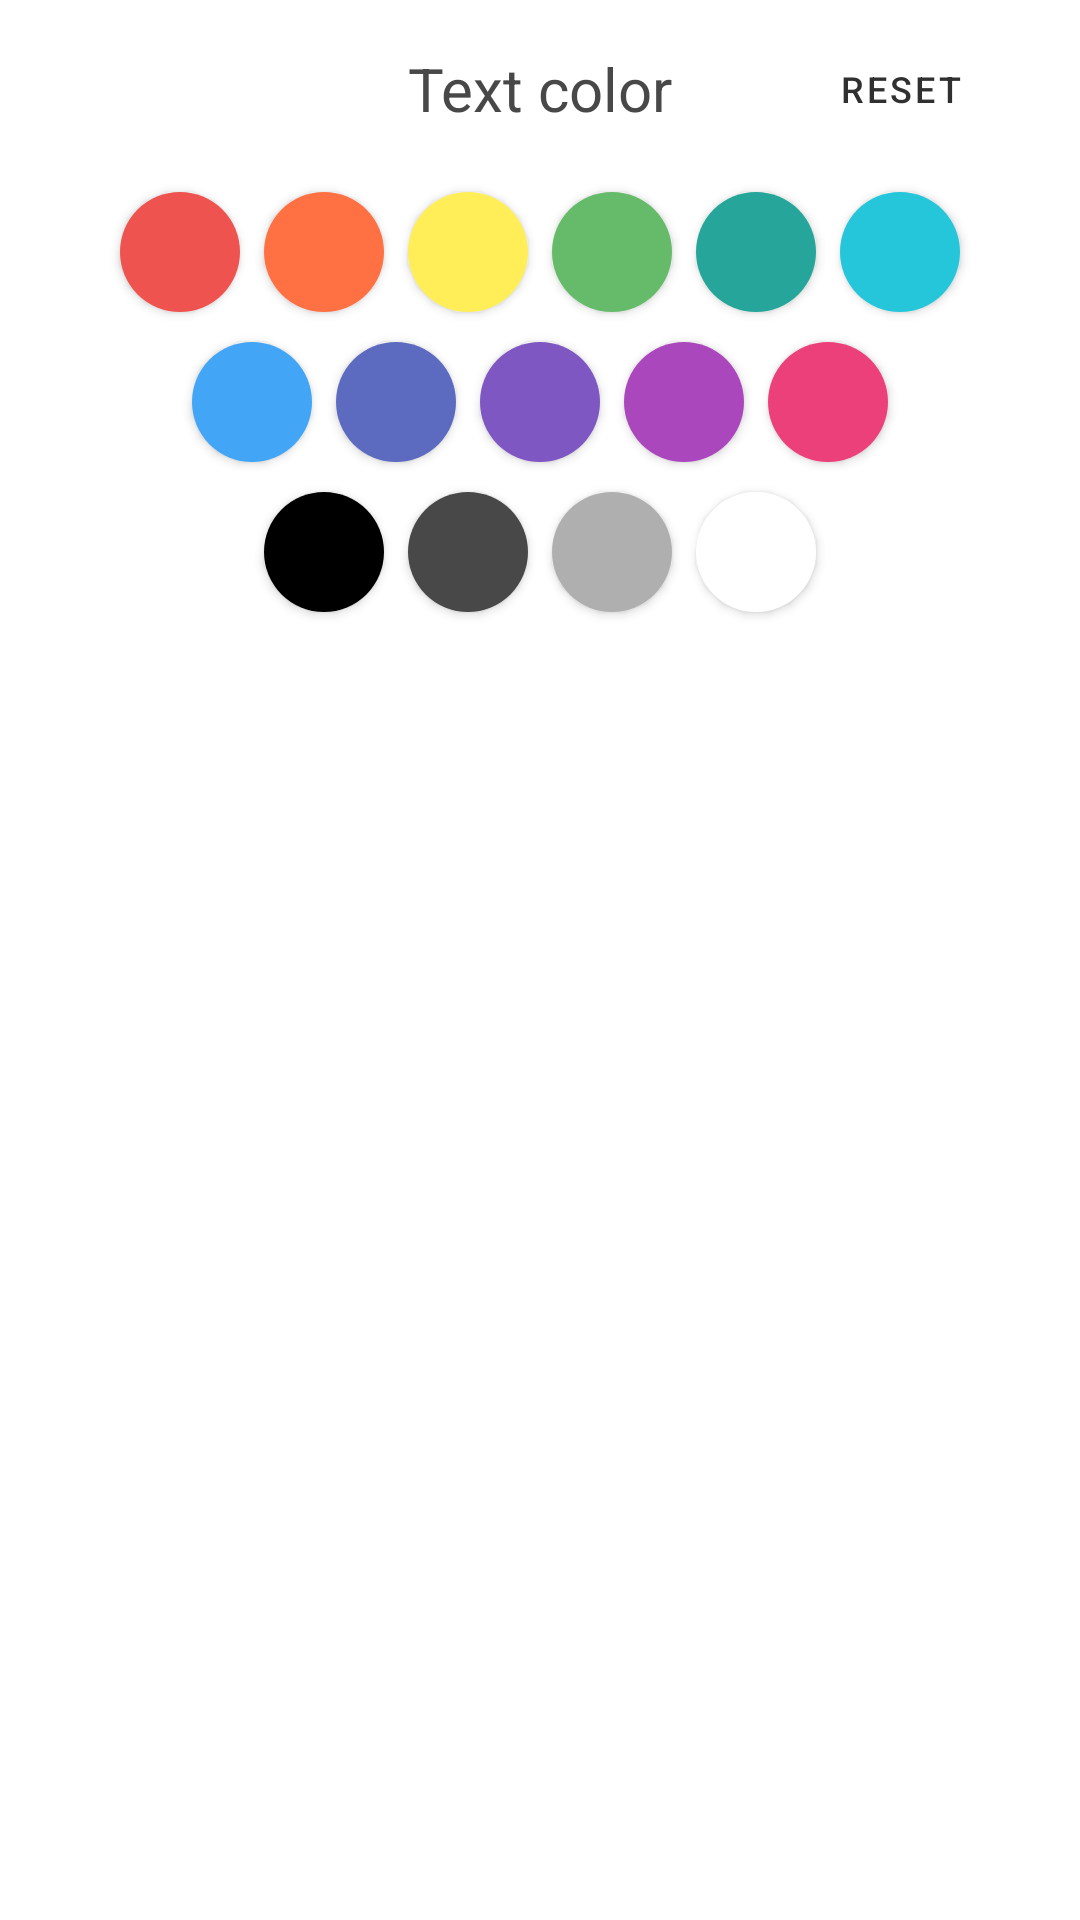

Reconstruct the res/layout file that produces this screen, plus the resources it refers to.
<!-- AndroidManifest.xml: application theme Theme.NieNote -->
<!-- res/layout/layout_format_color.xml -->
<?xml version="1.0" encoding="utf-8"?>
<RelativeLayout xmlns:android="http://schemas.android.com/apk/res/android"
  xmlns:tools="http://schemas.android.com/tools"
  android:id="@+id/layout_root"
  android:layout_width="match_parent"
  android:layout_height="wrap_content"
  tools:context=".activities.EditorActivity">

  <TextView
    android:id="@+id/info_format_color"
    android:layout_width="match_parent"
    android:layout_height="wrap_content"
    android:layout_alignParentTop="true"
    android:padding="@dimen/bottom_sheet_dialog_title_padding"
    android:text="@string/action_format_color"
    android:textAlignment="center"
    android:textColor="?attr/colorOnSecondary"
    android:textSize="@dimen/bottom_sheet_dialog_title_text_size" />

  <com.google.android.material.button.MaterialButton
    android:id="@+id/action_reset"
    android:layout_width="wrap_content"
    android:layout_height="wrap_content"
    android:layout_alignTop="@id/info_format_color"
    android:layout_alignBottom="@id/info_format_color"
    android:layout_alignEnd="@id/info_format_color"
    android:layout_marginHorizontal="@dimen/unelevated_button_margin"
    android:text="@string/action_reset"
    android:textColor="?android:textColorLink"
    android:textSize="@dimen/unelevated_button_text_size"
    android:foreground="?selectableItemBackground"
    android:background="@color/transparent"
    android:theme="@style/Widget.MaterialComponents.Button.UnelevatedButton" />

  <ScrollView
    android:id="@+id/scrollView"
    android:layout_width="match_parent"
    android:layout_height="wrap_content"
    android:layout_below="@id/info_format_color">

    <RelativeLayout
      android:layout_width="match_parent"
      android:layout_height="wrap_content">

      <LinearLayout
        android:id="@+id/layout_first_row"
        android:layout_width="match_parent"
        android:layout_height="wrap_content"
        android:layout_alignParentTop="true"
        android:orientation="horizontal"
        android:baselineAligned="false"
        android:gravity="center_horizontal">

        <ImageButton
          android:id="@+id/action_color_red"
          android:layout_width="@dimen/rounded_layout_icon_size"
          android:layout_height="@dimen/rounded_layout_icon_size"
          android:layout_marginHorizontal="@dimen/rounded_layout_margin"
          android:layout_marginVertical="5dp"
          android:elevation="2dp"
          android:background="@drawable/rounded_rectangle"
          android:backgroundTint="@color/red"
          android:contentDescription="@string/action_color_red" />

        <ImageButton
          android:id="@+id/action_color_orange"
          android:layout_width="@dimen/rounded_layout_icon_size"
          android:layout_height="@dimen/rounded_layout_icon_size"
          android:layout_marginHorizontal="@dimen/rounded_layout_margin"
          android:layout_marginVertical="5dp"
          android:elevation="2dp"
          android:background="@drawable/rounded_rectangle"
          android:backgroundTint="@color/orange"
          android:contentDescription="@string/action_color_orange" />

        <ImageButton
          android:id="@+id/action_color_yellow"
          android:layout_width="@dimen/rounded_layout_icon_size"
          android:layout_height="@dimen/rounded_layout_icon_size"
          android:layout_marginHorizontal="@dimen/rounded_layout_margin"
          android:layout_marginVertical="5dp"
          android:elevation="2dp"
          android:background="@drawable/rounded_rectangle"
          android:backgroundTint="@color/yellow"
          android:contentDescription="@string/action_color_yellow" />

        <ImageButton
          android:id="@+id/action_color_green"
          android:layout_width="@dimen/rounded_layout_icon_size"
          android:layout_height="@dimen/rounded_layout_icon_size"
          android:layout_marginHorizontal="@dimen/rounded_layout_margin"
          android:layout_marginVertical="5dp"
          android:elevation="2dp"
          android:background="@drawable/rounded_rectangle"
          android:backgroundTint="@color/green"
          android:contentDescription="@string/action_color_green" />

        <ImageButton
          android:id="@+id/action_color_tortoise"
          android:layout_width="@dimen/rounded_layout_icon_size"
          android:layout_height="@dimen/rounded_layout_icon_size"
          android:layout_marginHorizontal="@dimen/rounded_layout_margin"
          android:layout_marginVertical="5dp"
          android:elevation="2dp"
          android:background="@drawable/rounded_rectangle"
          android:backgroundTint="@color/tortoise"
          android:contentDescription="@string/action_color_tortoise" />

        <ImageButton
          android:id="@+id/action_color_cyan"
          android:layout_width="@dimen/rounded_layout_icon_size"
          android:layout_height="@dimen/rounded_layout_icon_size"
          android:layout_marginHorizontal="@dimen/rounded_layout_margin"
          android:layout_marginVertical="5dp"
          android:elevation="2dp"
          android:background="@drawable/rounded_rectangle"
          android:backgroundTint="@color/cyan"
          android:contentDescription="@string/action_color_cyan" />
      </LinearLayout>

      <LinearLayout
        android:id="@+id/layout_second_row"
        android:layout_width="match_parent"
        android:layout_height="wrap_content"
        android:layout_below="@id/layout_first_row"
        android:orientation="horizontal"
        android:baselineAligned="false"
        android:gravity="center_horizontal">

        <ImageButton
          android:id="@+id/action_color_blue"
          android:layout_width="@dimen/rounded_layout_icon_size"
          android:layout_height="@dimen/rounded_layout_icon_size"
          android:layout_marginHorizontal="@dimen/rounded_layout_margin"
          android:layout_marginVertical="5dp"
          android:elevation="2dp"
          android:background="@drawable/rounded_rectangle"
          android:backgroundTint="@color/blue"
          android:contentDescription="@string/action_color_blue" />

        <ImageButton
          android:id="@+id/action_color_violet"
          android:layout_width="@dimen/rounded_layout_icon_size"
          android:layout_height="@dimen/rounded_layout_icon_size"
          android:layout_marginHorizontal="@dimen/rounded_layout_margin"
          android:layout_marginVertical="5dp"
          android:elevation="2dp"
          android:background="@drawable/rounded_rectangle"
          android:backgroundTint="@color/violet"
          android:contentDescription="@string/action_color_violet" />

        <ImageButton
          android:id="@+id/action_color_purple"
          android:layout_width="@dimen/rounded_layout_icon_size"
          android:layout_height="@dimen/rounded_layout_icon_size"
          android:layout_marginHorizontal="@dimen/rounded_layout_margin"
          android:layout_marginVertical="5dp"
          android:elevation="2dp"
          android:background="@drawable/rounded_rectangle"
          android:backgroundTint="@color/purple"
          android:contentDescription="@string/action_color_purple" />

        <ImageButton
          android:id="@+id/action_color_magenta"
          android:layout_width="@dimen/rounded_layout_icon_size"
          android:layout_height="@dimen/rounded_layout_icon_size"
          android:layout_marginHorizontal="@dimen/rounded_layout_margin"
          android:layout_marginVertical="5dp"
          android:elevation="2dp"
          android:background="@drawable/rounded_rectangle"
          android:backgroundTint="@color/magenta"
          android:contentDescription="@string/action_color_magenta" />

        <ImageButton
          android:id="@+id/action_color_pink"
          android:layout_width="@dimen/rounded_layout_icon_size"
          android:layout_height="@dimen/rounded_layout_icon_size"
          android:layout_marginHorizontal="@dimen/rounded_layout_margin"
          android:layout_marginVertical="5dp"
          android:elevation="2dp"
          android:background="@drawable/rounded_rectangle"
          android:backgroundTint="@color/pink"
          android:contentDescription="@string/action_color_pink" />
      </LinearLayout>

      <LinearLayout
        android:id="@+id/layout_third_row"
        android:layout_width="match_parent"
        android:layout_height="wrap_content"
        android:layout_below="@id/layout_second_row"
        android:orientation="horizontal"
        android:baselineAligned="false"
        android:gravity="center_horizontal">

        <ImageButton
          android:id="@+id/action_color_black"
          android:layout_width="@dimen/rounded_layout_icon_size"
          android:layout_height="@dimen/rounded_layout_icon_size"
          android:layout_marginHorizontal="@dimen/rounded_layout_margin"
          android:layout_marginVertical="5dp"
          android:elevation="2dp"
          android:background="@drawable/rounded_rectangle"
          android:backgroundTint="@color/black"
          android:contentDescription="@string/action_color_black" />

        <ImageButton
          android:id="@+id/action_color_lightgray"
          android:layout_width="@dimen/rounded_layout_icon_size"
          android:layout_height="@dimen/rounded_layout_icon_size"
          android:layout_marginHorizontal="@dimen/rounded_layout_margin"
          android:layout_marginVertical="5dp"
          android:elevation="2dp"
          android:background="@drawable/rounded_rectangle"
          android:backgroundTint="@color/lightgray"
          android:contentDescription="@string/action_color_lightgray" />

        <ImageButton
          android:id="@+id/action_color_light"
          android:layout_width="@dimen/rounded_layout_icon_size"
          android:layout_height="@dimen/rounded_layout_icon_size"
          android:layout_marginHorizontal="@dimen/rounded_layout_margin"
          android:layout_marginVertical="5dp"
          android:elevation="2dp"
          android:background="@drawable/rounded_rectangle"
          android:backgroundTint="@color/light"
          android:contentDescription="@string/action_color_light" />

        <ImageButton
          android:id="@+id/action_color_white"
          android:layout_width="@dimen/rounded_layout_icon_size"
          android:layout_height="@dimen/rounded_layout_icon_size"
          android:layout_marginHorizontal="@dimen/rounded_layout_margin"
          android:layout_marginVertical="5dp"
          android:elevation="2dp"
          android:background="@drawable/rounded_rectangle"
          android:backgroundTint="@color/white"
          android:contentDescription="@string/action_color_white" />
      </LinearLayout>
    </RelativeLayout>
  </ScrollView>

  <Space
    android:layout_width="match_parent"
    android:layout_height="?actionBarSize"
    android:layout_below="@id/scrollView" />
</RelativeLayout>
<!-- resources referenced by this layout -->
<resources>
  <color name="black">#000000</color>
  <color name="blue">#42A5F5</color>
  <color name="cyan">#26C6DA</color>
  <color name="green">#66BB6A</color>
  <color name="light">#AFAFAF</color>
  <color name="lightgray">#484848</color>
  <color name="magenta">#AB47BC</color>
  <color name="orange">#FF7043</color>
  <color name="pink">#EC407A</color>
  <color name="purple">#7E57C2</color>
  <color name="red">#EF5350</color>
  <color name="tortoise">#26A69A</color>
  <color name="transparent">#00000000</color>
  <color name="violet">#5C6BC0</color>
  <color name="white">#FFFFFF</color>
  <color name="yellow">#FFEE58</color>
  <dimen name="bottom_sheet_dialog_title_padding">16dp</dimen>
  <dimen name="bottom_sheet_dialog_title_text_size">20sp</dimen>
  <dimen name="rounded_layout_icon_size">40dp</dimen>
  <dimen name="rounded_layout_margin">4dp</dimen>
  <dimen name="unelevated_button_margin">16dp</dimen>
  <dimen name="unelevated_button_text_size">12sp</dimen>
  <!-- drawable rounded_rectangle (drawable) -->
  <shape xmlns:android="http://schemas.android.com/apk/res/android"
    android:shape="rectangle">
    <solid android:color="?colorOnSecondary" />
    <corners android:radius="32dp" />
  </shape>
  <string name="action_color_black">Black</string>
  <string name="action_color_blue">Blue</string>
  <string name="action_color_cyan">Cyan</string>
  <string name="action_color_green">Green</string>
  <string name="action_color_light">Light</string>
  <string name="action_color_lightgray">Light gray</string>
  <string name="action_color_magenta">Magenta</string>
  <string name="action_color_orange">Orange</string>
  <string name="action_color_pink">Pink</string>
  <string name="action_color_purple">Purple</string>
  <string name="action_color_red">Red</string>
  <string name="action_color_tortoise">Tortoise</string>
  <string name="action_color_violet">Violet</string>
  <string name="action_color_white">White</string>
  <string name="action_color_yellow">Yellow</string>
  <string name="action_format_color">Text color</string>
  <string name="action_reset">Reset</string>
  <color name="gray">#303030</color>
  <style name="Theme.NieNote.BottomAppBar" parent="@style/Widget.MaterialComponents.BottomAppBar.Colored">
      <item name="backgroundTint">@color/faded_black</item>
    </style>
  <style name="Theme.NieNote.Button" parent="@style/Widget.AppCompat.ImageButton">
      <item name="elevation">0dp</item>
    </style>
  <style name="Theme.NieNote.BottomSheetDialog" parent="@style/ThemeOverlay.MaterialComponents.BottomSheetDialog">
      <item name="bottomSheetStyle">@style/Theme.NieNote.BottomSheet</item>
    </style>
  <style name="Theme.NieNote.MaterialCardView" parent="Widget.MaterialComponents.CardView">
      <item name="cardCornerRadius">@dimen/card_radius</item>
      <item name="cardElevation">5dp</item>
      <item name="android:clickable">true</item>
      <item name="android:focusable">true</item>
      <item name="android:checkable">true</item>
    </style>
  <style name="Theme.NieNote.SearchView" parent="Widget.AppCompat.SearchView">
      <item name="android:textSize">@dimen/search_view_text_size</item>
    </style>
  <color name="faded_black">#55000000</color>
  <style name="Theme.NieNote.BottomSheet" parent="Widget.MaterialComponents.BottomSheet">
      <item name="shapeAppearanceOverlay">@style/Theme.NieNote.ShapeAppearanceBottomSheetDialog</item>
    </style>
  <dimen name="card_radius">24dp</dimen>
  <dimen name="search_view_text_size">16sp</dimen>
  <style name="Theme.NieNote.ShapeAppearanceBottomSheetDialog" parent="">
      <item name="cornerFamily">rounded</item>
      <item name="cornerSizeTopRight">16dp</item>
      <item name="cornerSizeTopLeft">16dp</item>
      <item name="cornerSizeBottomRight">0dp</item>
      <item name="cornerSizeBottomLeft">0dp</item>
    </style>
</resources>
